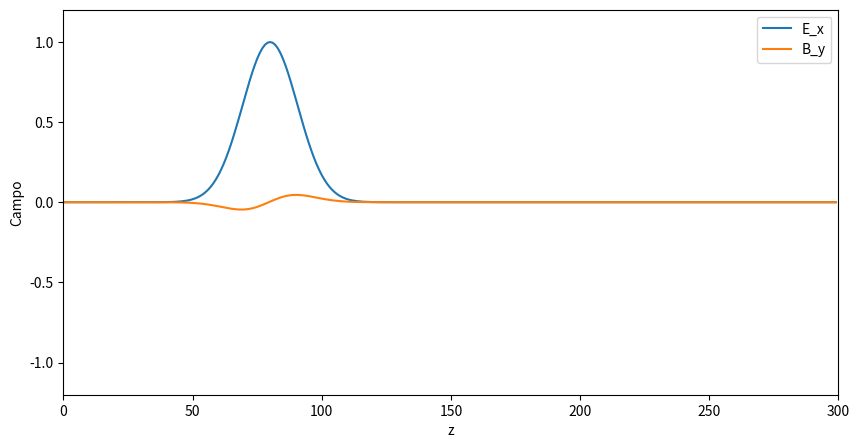

Generate this figure with matplotlib:
import numpy as np
import matplotlib.pyplot as plt
from matplotlib.animation import FuncAnimation

# Parámetros físicos
c = 1.0  # Velocidad de la luz
Nz = 300  # Número de puntos en la dirección z
dz = 1.0  # Paso espacial
beta = 0.4 # Condición de Courant para la estabilidad numérica
dt = beta * dz / c  # Paso de tiempo

steps = 600  # Número de pasos de tiempo

# Campos
E_x = np.zeros(Nz)  # Campo eléctrico
B_y = np.zeros(Nz)  # Campo magnético

# Pulso inicial gaussiano
z = np.arange(Nz)
E_x = np.exp(-((z - 80) / 15)**2)

# Figura
fig, ax = plt.subplots(figsize=(10, 5))
lineE, = ax.plot(z, E_x, label='E_x')
lineB, = ax.plot(z, B_y, label='B_y')
ax.set_xlim(0, Nz)
ax.set_ylim(-1.2, 1.2)
ax.set_xlabel('z')
ax.set_ylabel('Campo')
ax.legend()

# Actualización FDTD
def update(frame):
    global E_x, B_y
    
    # Actualizar campo eléctrico
    E_x[1:-1] += beta*(B_y[:-2] - B_y[1:-1])
    
    # Actualizar campo magnético
    B_y[1:-1] += -beta*(E_x[2:] - E_x[1:-1])

    #Condiciones de frontera
    E_x[0] = E_x[-1] = 0
    B_y[0] = B_y[-1] = 0
    
    lineE.set_ydata(E_x)
    lineB.set_ydata(B_y)
    return lineE, lineB

ani = FuncAnimation(
    fig, update, frames=steps, interval=20, blit=True
)

plt.show()
